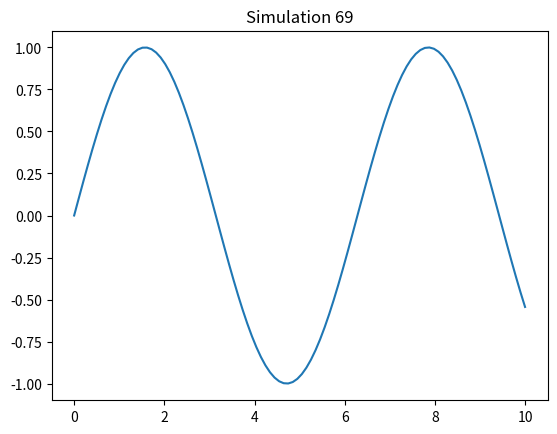

This figure's Python source:
%matplotlib inline
import numpy as np
import matplotlib.pyplot as plt
x = np.linspace(0, 10, 100)
y = np.sin(x)
plt.plot(x, y)
plt.title('Simulation 69')
plt.show()
